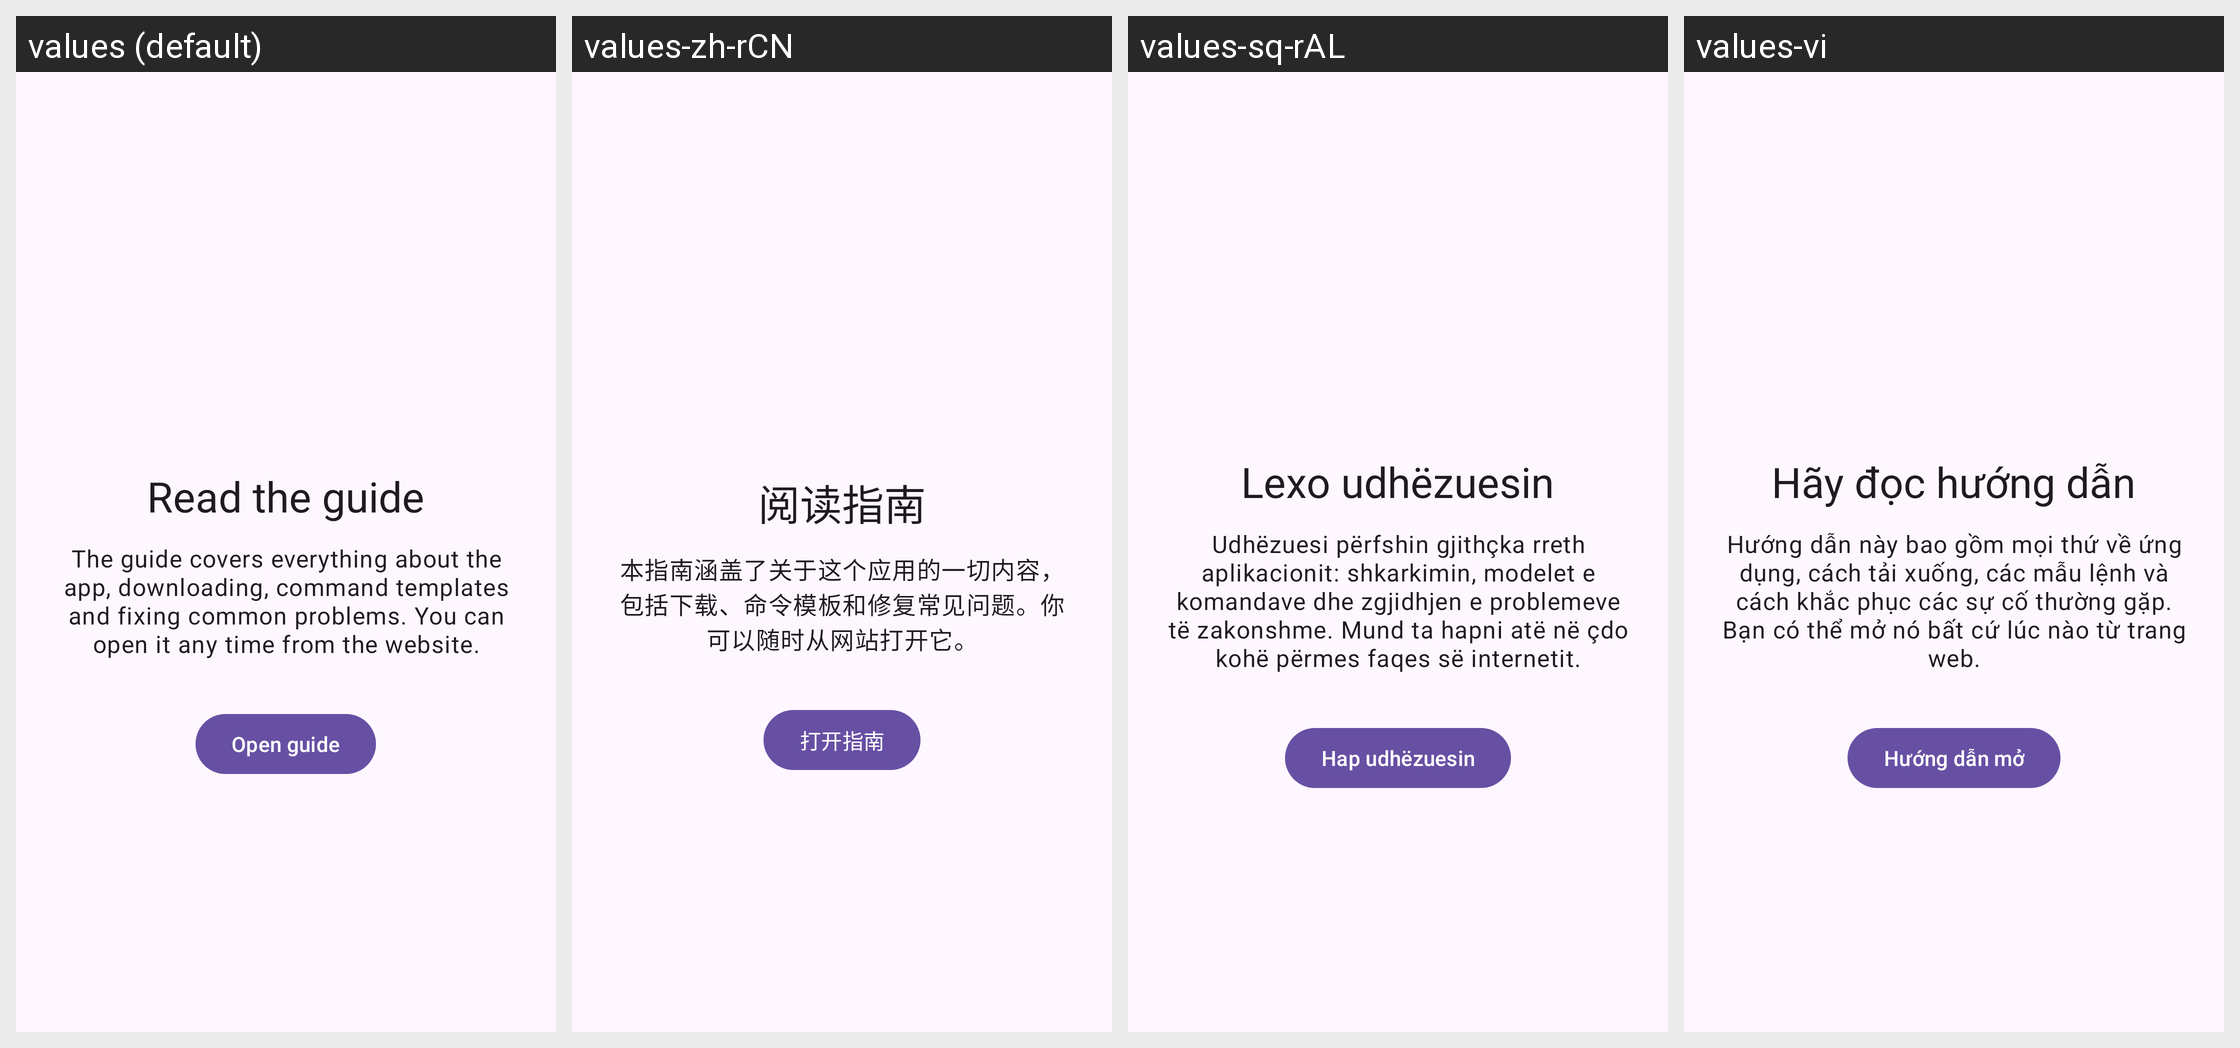

Strings drawn on this Android screen and how each of the app's shown locales translates them:
Android screen res/layout/fragment_welcome_guide.xml rendered under 4 locales, left to right: values (default), values-zh-rCN, values-sq-rAL, values-vi. Device: Nexus 5 (rendered at 1080×1920; each locale shown at half size, 540×960, under a caption strip naming it); theme BaseTheme.
Other locales in the repository, not shown: values-ar, values-arq, values-arz, values-as, values-az, values-bg, values-bn, values-bn-rIN, values-bs, values-ca, values-ckb, values-cs, values-de, values-el, values-enm, values-es, values-et, values-fa, values-fi, values-fil, values-fr, values-ha, values-hi, values-hr, values-hu, values-in, values-is, values-it, values-iw, values-ja, values-ji, values-jv, values-ka, values-kab, values-km, values-ko, values-kxm, values-lv, values-mk, values-ml, values-mr, values-mrh, values-ms, values-my, values-nb-rNO, values-nl, values-nn, values-or, values-pa, values-pl, values-pt, values-pt-rBR, values-ro, values-ru, values-sa, values-si, values-sk, values-sl, values-so, values-sr, values-sv, values-sw, values-ta, values-te, values-th, values-tr-rTR, values-tts, values-uk, values-ur, values-uz, values-zh-rTW.
Strings drawn on this screen, with the default value and each locale's value (text and hints the layout hard-codes, and strings that could not be matched under every locale, appear in the picture but are not listed):

welcome_guide_title
  values: Read the guide
  values-zh-rCN: 阅读指南
  values-sq-rAL: Lexo udhëzuesin
  values-vi: Hãy đọc hướng dẫn

welcome_guide_summary
  values: The guide covers everything about the app, downloading, command templates and fixing common problems. You can open it any time from the website.
  values-zh-rCN: 本指南涵盖了关于这个应用的一切内容，包括下载、命令模板和修复常见问题。你可以随时从网站打开它。
  values-sq-rAL: Udhëzuesi përfshin gjithçka rreth aplikacionit: shkarkimin, modelet e komandave dhe zgjidhjen e problemeve të zakonshme. Mund ta hapni atë në çdo kohë përmes faqes së internetit.
  values-vi: Hướng dẫn này bao gồm mọi thứ về ứng dụng, cách tải xuống, các mẫu lệnh và cách khắc phục các sự cố thường gặp. Bạn có thể mở nó bất cứ lúc nào từ trang web.

welcome_open_guide
  values: Open guide
  values-zh-rCN: 打开指南
  values-sq-rAL: Hap udhëzuesin
  values-vi: Hướng dẫn mở
